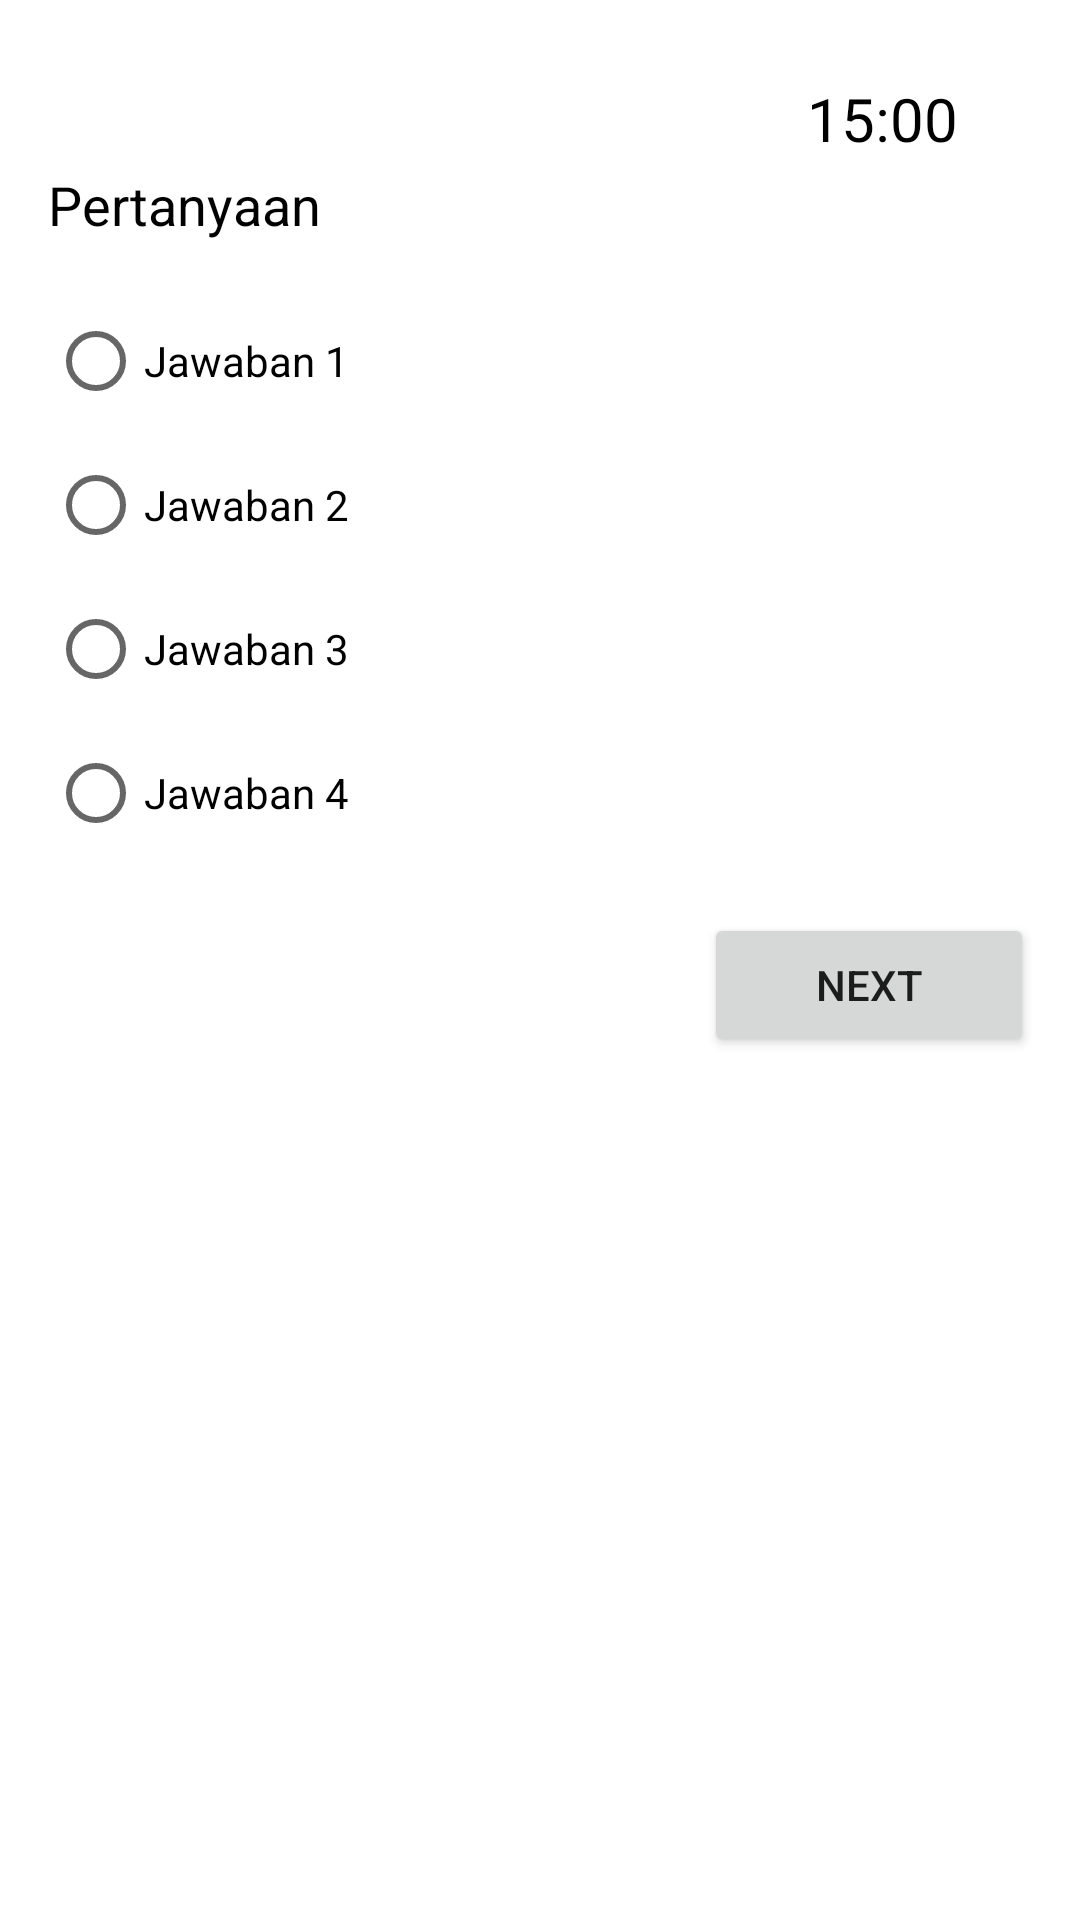

The Android layout XML behind this screen, and the referenced resources:
<!-- AndroidManifest.xml: application theme Theme.StudyQuizz -->
<!-- res/layout/activity_quiz.xml -->
<?xml version="1.0" encoding="utf-8"?>
<ScrollView xmlns:android="http://schemas.android.com/apk/res/android"
    xmlns:tools="http://schemas.android.com/tools"
    android:layout_width="match_parent"
    android:layout_height="match_parent"
    android:paddingLeft="16dp"
    android:paddingTop="16dp"
    android:paddingRight="16dp"
    android:paddingBottom="16dp"
    android:background="@color/white"
    tools:context=".Quiz">

    <RelativeLayout
        android:layout_width="match_parent"
        android:layout_height="wrap_content">

        <TextView
            android:id="@+id/text_view_question"
            android:layout_width="match_parent"
            android:layout_height="wrap_content"
            android:textSize="18sp"
            android:layout_marginTop="40dp"
            android:text="Pertanyaan"
            android:textColor="@color/black"/>

        <ImageView
            android:id="@+id/image_view_question"
            android:layout_width="wrap_content"
            android:layout_below="@+id/text_view_question"
            android:layout_height="wrap_content"
            android:visibility="invisible" />

        <RadioGroup
            android:id="@+id/radio_group_options"
            android:layout_width="match_parent"
            android:layout_height="wrap_content"
            android:layout_below="@id/image_view_question"
            android:layout_marginTop="16dp">

            <RadioButton
                android:id="@+id/radio_button_option1"
                android:layout_width="wrap_content"
                android:layout_height="wrap_content"
                android:text="Jawaban 1"
                android:textColor="@color/black"/>

            <RadioButton
                android:id="@+id/radio_button_option2"
                android:layout_width="wrap_content"
                android:layout_height="wrap_content"
                android:text="Jawaban 2"
                android:textColor="@color/black"/>

            <RadioButton
                android:id="@+id/radio_button_option3"
                android:layout_width="wrap_content"
                android:layout_height="wrap_content"
                android:text="Jawaban 3"
                android:textColor="@color/black"/>

            <RadioButton
                android:id="@+id/radio_button_option4"
                android:layout_width="wrap_content"
                android:layout_height="wrap_content"
                android:text="Jawaban 4"
                android:textColor="@color/black"/>

        </RadioGroup>

        <Button
            android:id="@+id/button_back"
            android:layout_width="106dp"
            android:layout_height="48dp"
            android:text="Kembali"
            android:layout_below="@id/radio_group_options"
            android:layout_marginTop="16dp"
            android:visibility="invisible" />

        <Button
            android:id="@+id/button_next"
            android:layout_width="110dp"
            android:layout_height="48dp"
            android:layout_below="@id/radio_group_options"
            android:layout_alignParentEnd="true"
            android:layout_centerHorizontal="true"
            android:layout_marginTop="16dp"
            android:layout_marginEnd="-1dp"
            android:text="NEXT" />

        <Button
            android:id="@+id/button_submit"
            android:layout_width="wrap_content"
            android:layout_height="48dp"
            android:layout_centerHorizontal="true"
            android:layout_below="@id/radio_group_options"
            android:layout_marginTop="16dp"
            android:text="Submit"
            android:visibility="gone" />

        <TextView
            android:id="@+id/text_view_timer"
            android:layout_width="80dp"
            android:layout_height="wrap_content"
            android:layout_alignParentTop="true"
            android:layout_alignParentEnd="true"
            android:layout_marginTop="10dp"
            android:layout_marginEnd="10dp"
            android:text="15:00"
            android:textAlignment="center"
            android:textSize="20sp"
            android:textColor="@color/black"/>

    </RelativeLayout>

</ScrollView>
<!-- resources referenced by this layout -->
<resources>
  <color name="black">#FF000000</color>
  <color name="white">#FFFFFFFF</color>
  <style name="Theme.StudyQuizz" parent="Theme.MaterialComponents.DayNight.NoActionBar">
          
          <item name="colorPrimary">@color/purple_500</item>
          <item name="colorPrimaryVariant">@color/purple_700</item>
          <item name="colorOnPrimary">@color/white</item>
          
          <item name="colorSecondary">@color/teal_200</item>
          <item name="colorSecondaryVariant">@color/teal_700</item>
          <item name="colorOnSecondary">@color/white</item>
          
          <item name="android:statusBarColor">?attr/colorPrimaryVariant</item>
          
      </style>
  <color name="purple_500">#FF6200EE</color>
  <color name="purple_700">#FF3700B3</color>
  <color name="teal_200">#FF03DAC5</color>
  <color name="teal_700">#FF018786</color>
</resources>
